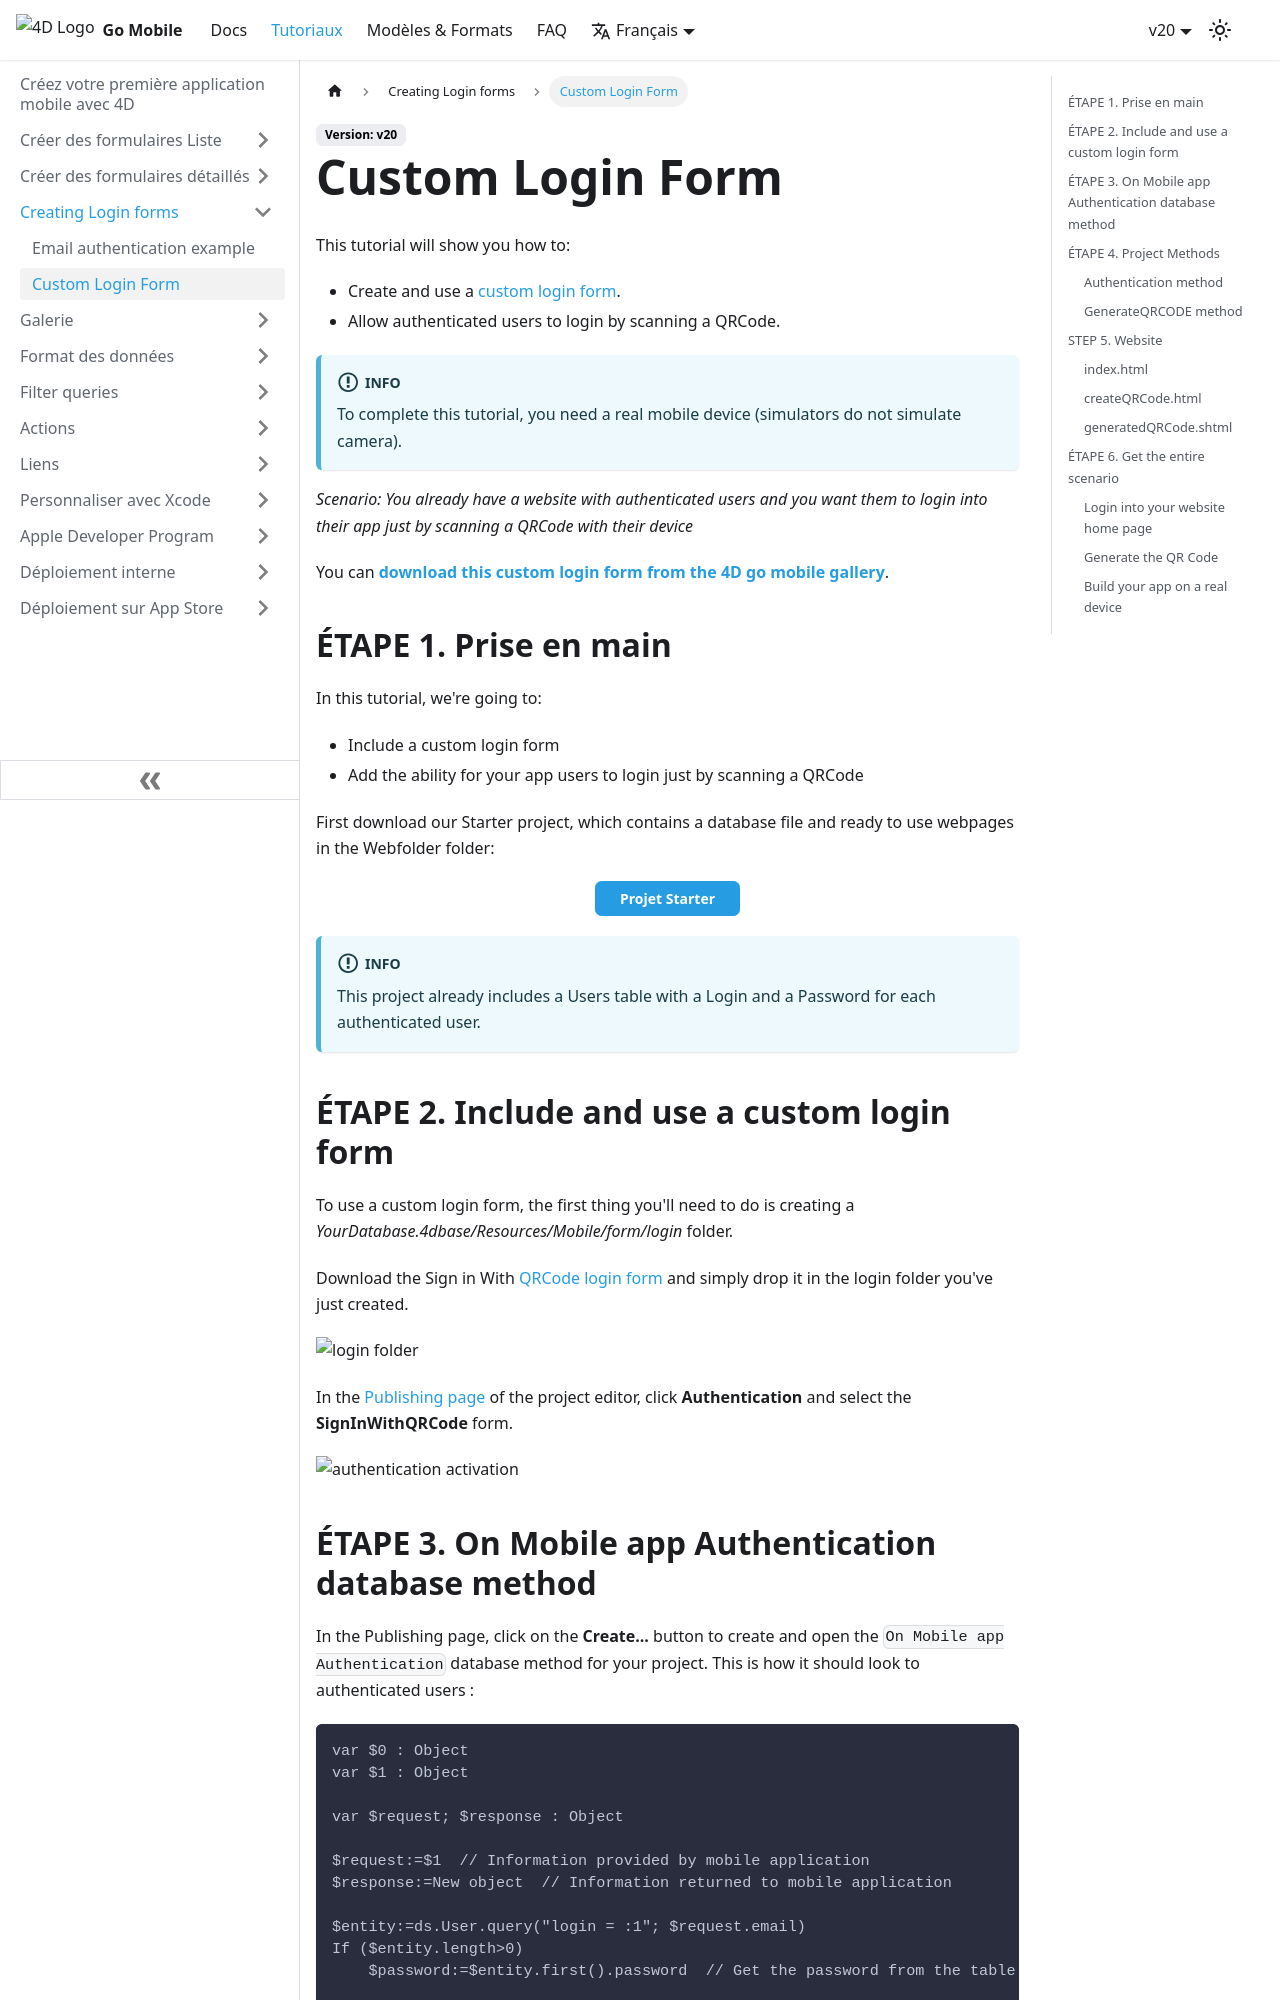

repository: 4d/go-mobile · page: fr/docs/20/tutorials/login-forms/custom-login-form/index.html · generator: docusaurus

---
id: custom-login-form
title: Custom Login Form
---


This tutorial will show you how to:

- Create and use a [custom login form](../../project-definition/publishing.md#login-form). 
- Allow authenticated users to login by scanning a QRCode.

:::info

To complete this tutorial, you need a real mobile device (simulators do not simulate camera).

:::

*Scenario: You already have a website with authenticated users and you want them to login into their app just by scanning a QRCode with their device*

You can [**download this custom login form from the 4D go mobile gallery**](https://4d-go-mobile.github.io/gallery//#/type/form-login). 


## STEP 1. Getting started

In this tutorial, we're going to:

* Include a custom login form
* Add the ability for your app users to login just by scanning a QRCode

First download our Starter project, which contains a database file and ready to use webpages in the Webfolder folder:

<div className="center-button">
<a className="button button--primary"
href="https://github.com/4d-go-mobile/tutorial-CustomLoginForm/archive/main.zip">Starter project</a>
</div>

:::info

This project already includes a Users table with a Login and a Password for each authenticated user.

:::

## STEP 2. Include and use a custom login form

To use a custom login form, the first thing you'll need to do is creating a *YourDatabase.4dbase/Resources/Mobile/form/login* folder.

Download the Sign in With [QRCode login form](https://github.com/mesopelagique/form-login-SignInWithQRCode/archive/master.zip) and simply drop it in the login folder you've just created.

![login folder](img/login-folder.png)

In the [Publishing page](../../project-definition/publishing.md#authentication-option) of the project editor, click **Authentication** and select the **SignInWithQRCode** form. 

![authentication activation](img/authentication-custom.png)
